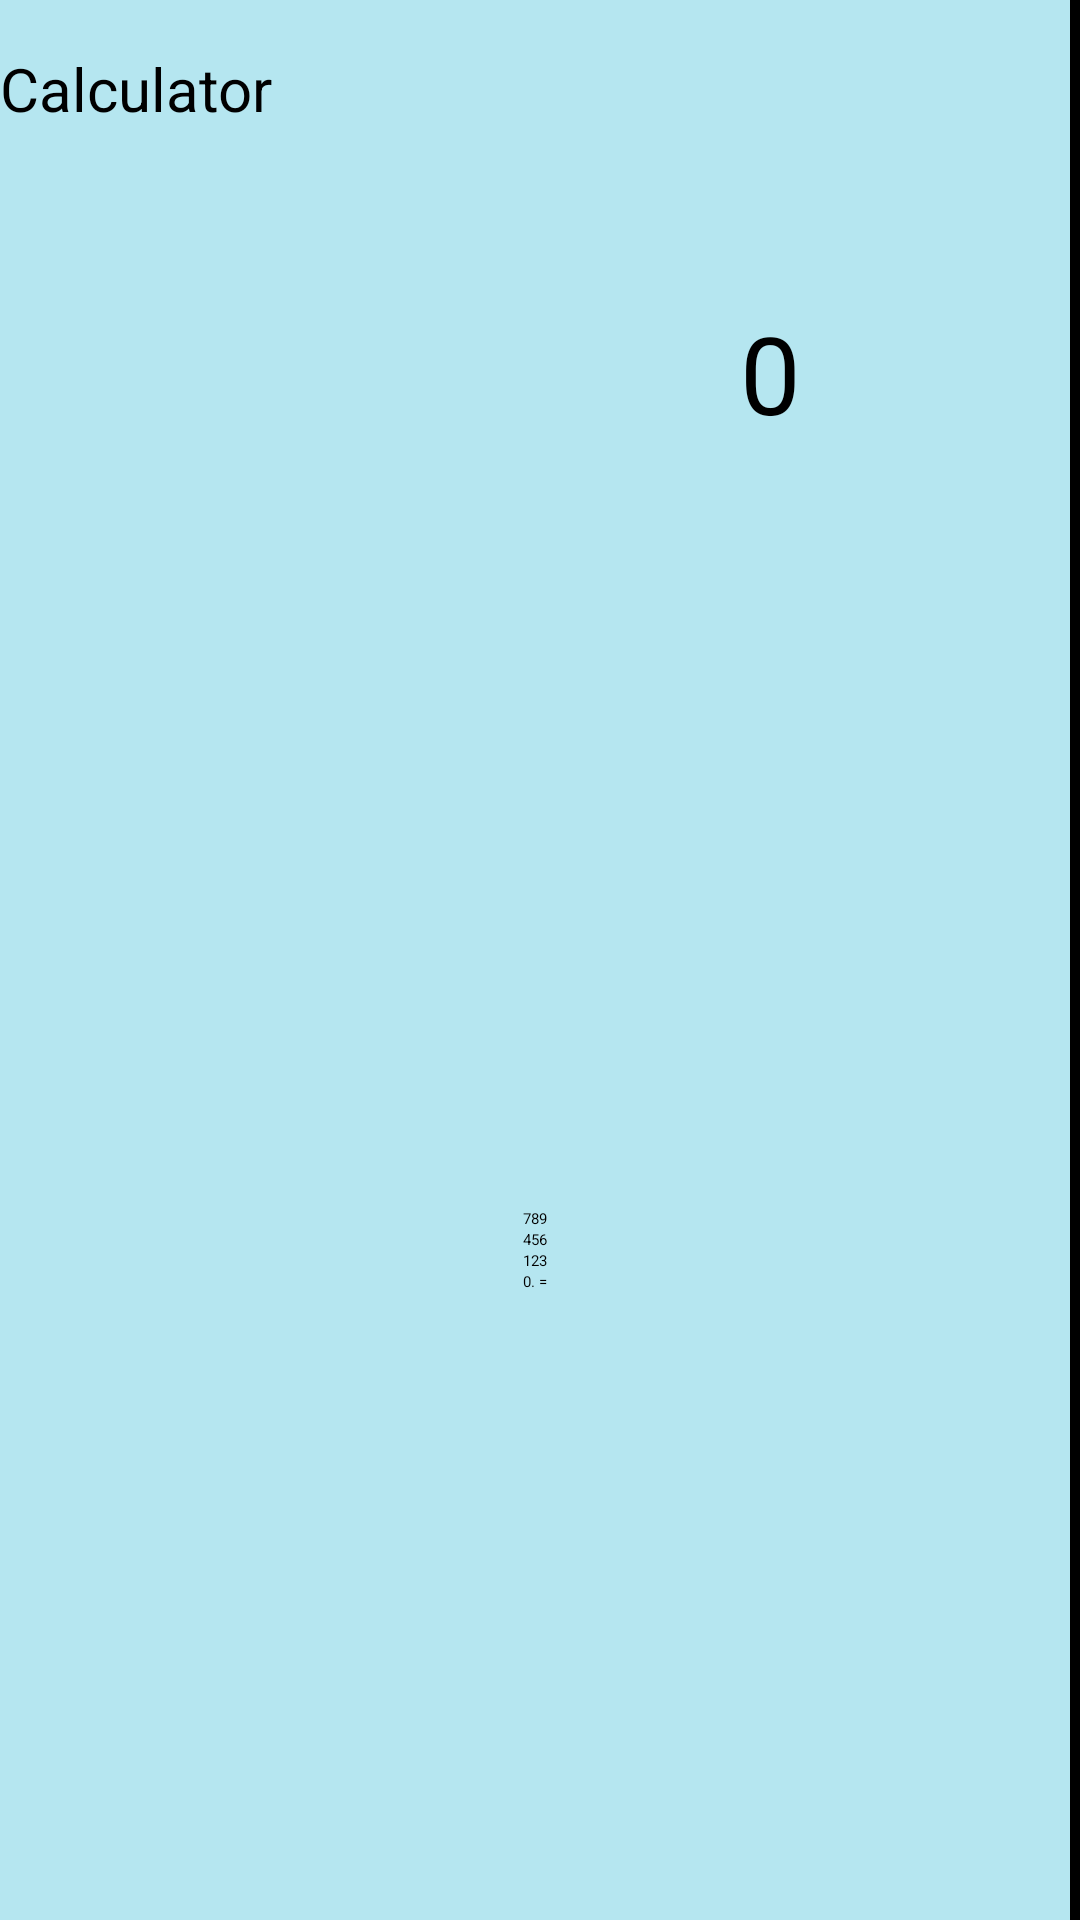

Reconstruct the res/layout file that produces this screen, plus the resources it refers to.
<!-- AndroidManifest.xml: application theme Theme.Calculator -->
<!-- res/layout/activity_main.xml -->
<?xml version="1.0" encoding="utf-8"?>
<androidx.constraintlayout.widget.ConstraintLayout xmlns:android="http://schemas.android.com/apk/res/android"
    xmlns:app="http://schemas.android.com/apk/res-auto"
    xmlns:tools="http://schemas.android.com/tools"
    android:layout_width="match_parent"
    android:layout_height="match_parent"
    android:background="#b5e6f0"
    tools:context=".MainActivity">



    <TextView
        android:layout_width="103dp"
        android:layout_height="27dp"
        android:layout_marginTop="16dp"
        android:text="Calculator"
        android:textSize="20sp"
        app:layout_constraintTop_toTopOf="parent"
        tools:layout_editor_absoluteX="136dp"/>

    <TextView
        android:id="@+id/resultText"
        android:layout_width="236dp"
        android:layout_height="113dp"
        android:layout_marginTop="80dp"
        android:gravity="end"
        android:padding="20dp"
        android:text="0"
        android:textSize="36sp"
        app:layout_constraintEnd_toEndOf="parent"
        app:layout_constraintHeight_default="wrap"
        app:layout_constraintHeight_max="231dp"
        app:layout_constraintHorizontal_bias="0.41"
        app:layout_constraintStart_toStartOf="parent"
        app:layout_constraintTop_toTopOf="parent" />

    <LinearLayout
        android:id="@+id/buttonsContainer"
        android:layout_width="0dp"
        android:layout_height="0dp"
        android:orientation="vertical"
        app:layout_constraintTop_toBottomOf="@+id/resultText"
        app:layout_constraintStart_toStartOf="parent"
        app:layout_constraintEnd_toStartOf="@+id/operationsContainer"
        app:layout_constraintBottom_toBottomOf="parent"
        app:layout_constraintHeight_default="wrap"
        app:layout_constraintWidth_default="wrap">


        <LinearLayout
            android:layout_width="match_parent"
            android:layout_height="0dp"
            android:layout_weight="1"
            android:orientation="horizontal">

            <Button
                android:id="@+id/btn7"
                android:layout_width="0dp"
                android:layout_height="wrap_content"
                android:layout_weight="1"
                android:text="7" />

            <Button
                android:id="@+id/btn8"
                android:layout_width="0dp"
                android:layout_height="wrap_content"
                android:layout_weight="1"
                android:text="8" />

            <Button
                android:id="@+id/btn9"
                android:layout_width="0dp"
                android:layout_height="wrap_content"
                android:layout_weight="1"
                android:text="9" />
        </LinearLayout>

        <LinearLayout
            android:layout_width="match_parent"
            android:layout_height="0dp"
            android:layout_weight="1"
            android:orientation="horizontal">

            <Button
                android:id="@+id/btn4"
                android:layout_width="0dp"
                android:layout_height="wrap_content"
                android:layout_weight="1"
                android:text="4" />

            <Button
                android:id="@+id/btn5"
                android:layout_width="0dp"
                android:layout_height="wrap_content"
                android:layout_weight="1"
                android:text="5" />

            <Button
                android:id="@+id/btn6"
                android:layout_width="0dp"
                android:layout_height="wrap_content"
                android:layout_weight="1"
                android:text="6" />
        </LinearLayout>

        <LinearLayout
            android:layout_width="match_parent"
            android:layout_height="0dp"
            android:layout_weight="1"
            android:orientation="horizontal">

            <Button
                android:id="@+id/btn1"
                android:layout_width="0dp"
                android:layout_height="wrap_content"
                android:layout_weight="1"
                android:text="1" />

            <Button
                android:id="@+id/btn2"
                android:layout_width="0dp"
                android:layout_height="wrap_content"
                android:layout_weight="1"
                android:text="2" />

            <Button
                android:id="@+id/btn3"
                android:layout_width="0dp"
                android:layout_height="wrap_content"
                android:layout_weight="1"
                android:text="3" />
        </LinearLayout>

        <LinearLayout
            android:layout_width="match_parent"
            android:layout_height="0dp"
            android:layout_weight="1"
            android:orientation="horizontal">

            <Button
                android:id="@+id/btn0"
                android:layout_width="0dp"
                android:layout_height="wrap_content"
                android:layout_weight="1"
                android:text="0" />

            <Button
                android:id="@+id/btnDot"
                android:layout_width="0dp"
                android:layout_height="wrap_content"
                android:layout_weight="1"
                android:text="." />

            <Button
                android:id="@+id/btnEqual"
                android:layout_width="0dp"
                android:layout_height="wrap_content"
                android:layout_weight="1"
                android:text="=" />
        </LinearLayout>
    </LinearLayout>


    <LinearLayout
        android:id="@+id/operationsContainer"
        android:layout_width="0dp"
        android:layout_height="0dp"
        android:orientation="vertical"
        app:layout_constraintTop_toTopOf="parent"
        app:layout_constraintBottom_toBottomOf="parent"
        app:layout_constraintEnd_toEndOf="parent"
        app:layout_constraintWidth_default="wrap"
        app:layout_constraintWidth_max="100dp">

        <Button
            android:id="@+id/btnAdd"
            android:layout_width="match_parent"
            android:layout_height="0dp"
            android:layout_weight="1"
            android:background="@color/design_default_color_on_secondary"
            android:text="+" />

        <Button
            android:id="@+id/btnSubtract"
            android:layout_width="match_parent"
            android:layout_height="0dp"
            android:layout_weight="1"
            android:background="@color/design_default_color_on_secondary"
            android:text="-" />

        <Button
            android:id="@+id/btnMultiply"
            android:layout_width="match_parent"
            android:layout_height="0dp"
            android:layout_weight="1"
            android:background="@color/design_default_color_on_secondary"
            android:text="*" />

        <Button
            android:id="@+id/btnDivide"
            android:layout_width="match_parent"
            android:layout_height="0dp"
            android:layout_weight="1"
            android:background="@color/design_default_color_on_secondary"
            android:text="/" />

        <Button
            android:id="@+id/btnClear"
            android:layout_width="match_parent"
            android:layout_height="0dp"
            android:layout_weight="1"
            android:background="@color/design_default_color_on_secondary"
            android:text="C" />
    </LinearLayout>
</androidx.constraintlayout.widget.ConstraintLayout>
<!-- resources referenced by this layout -->
<resources>

</resources>
